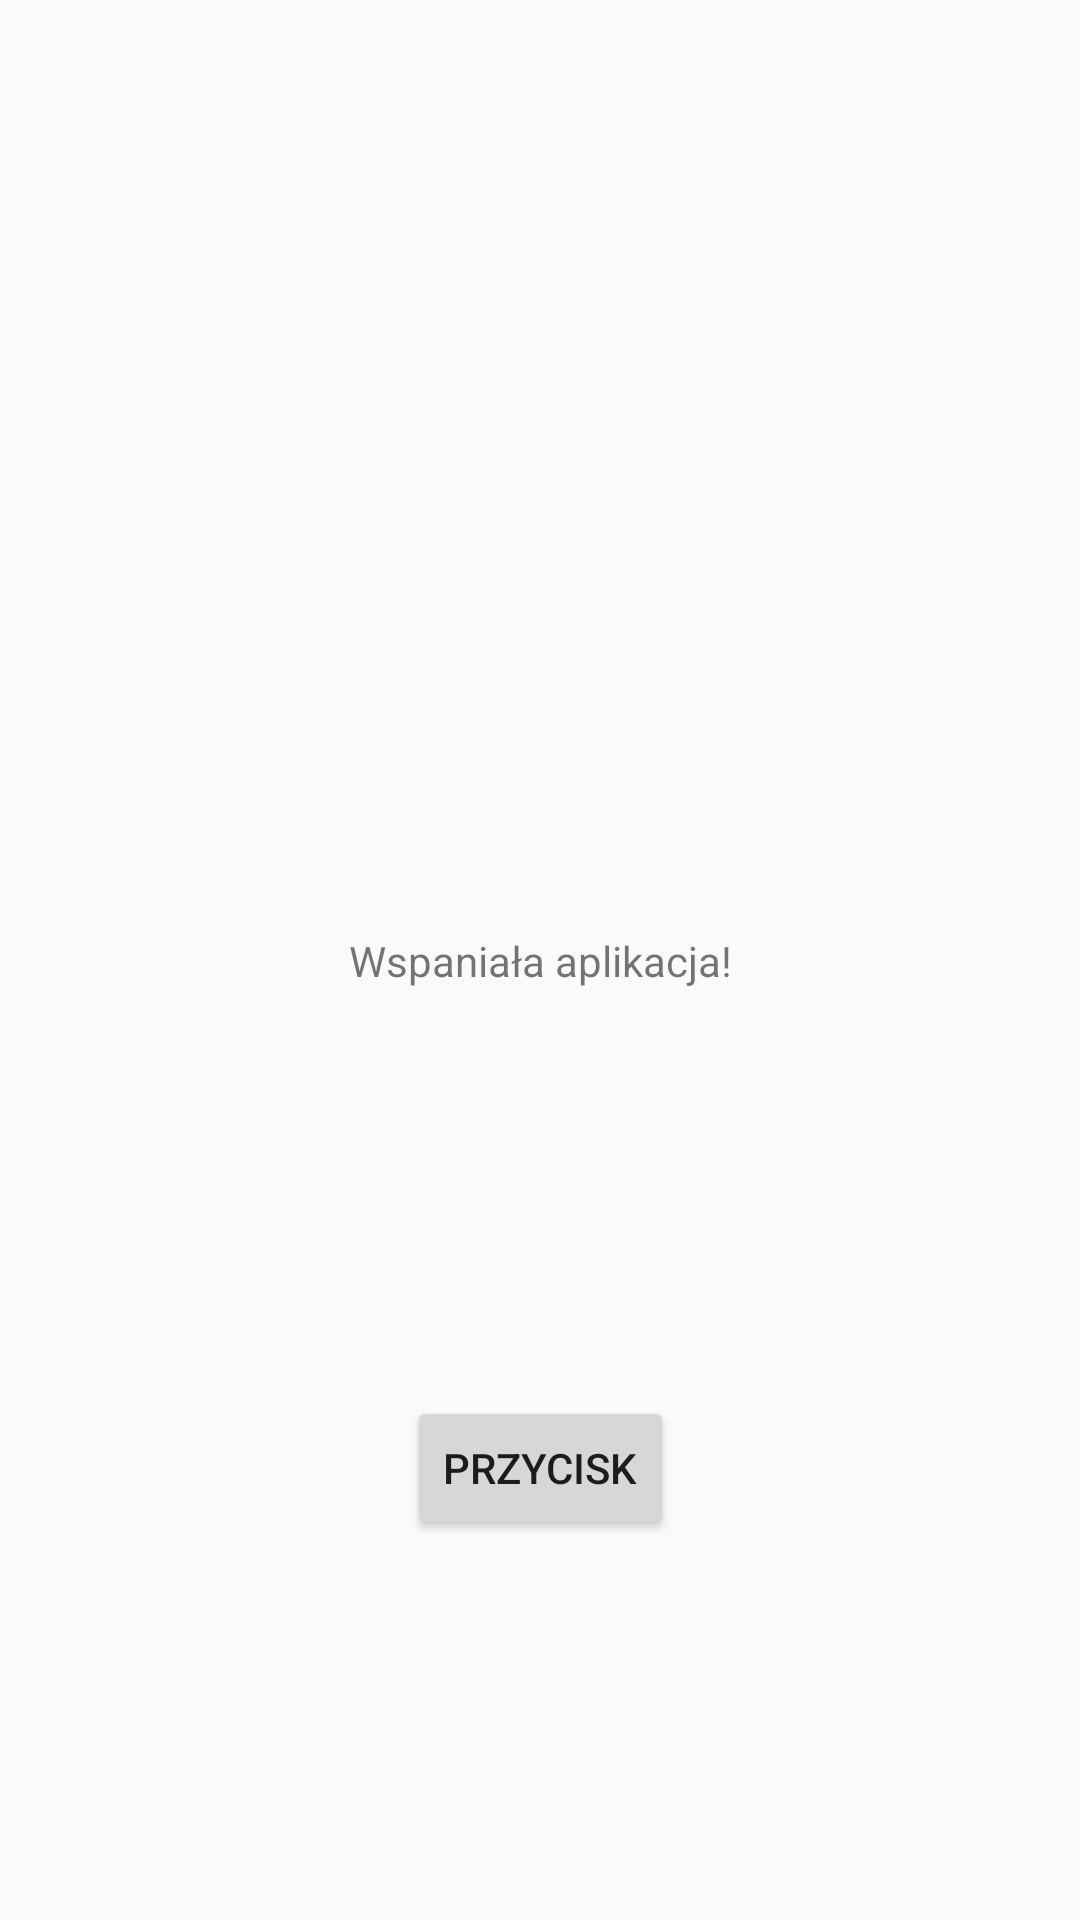

Produce the Android XML layout that renders to this screen, including the resource entries it uses.
<!-- AndroidManifest.xml: application theme AppTheme -->
<!-- res/layout/activity_main.xml -->
<?xml version="1.0" encoding="utf-8"?>
<android.support.constraint.ConstraintLayout xmlns:android="http://schemas.android.com/apk/res/android"
    xmlns:app="http://schemas.android.com/apk/res-auto"
    xmlns:tools="http://schemas.android.com/tools"
    android:layout_width="match_parent"
    android:layout_height="match_parent"
    tools:context=".MainActivity">

    <TextView
        android:id="@+id/textView2"
        android:layout_width="wrap_content"
        android:layout_height="wrap_content"
        android:text="Wspaniała aplikacja!"
        app:layout_constraintBottom_toBottomOf="parent"
        app:layout_constraintLeft_toLeftOf="parent"
        app:layout_constraintRight_toRightOf="parent"
        app:layout_constraintTop_toTopOf="parent" />

    <Button
        android:id="@+id/button2"
        android:layout_width="wrap_content"
        android:layout_height="wrap_content"
        android:layout_marginBottom="8dp"
        android:layout_marginEnd="8dp"
        android:layout_marginStart="8dp"
        android:layout_marginTop="8dp"
        android:text="Przycisk"
        app:layout_constraintBottom_toBottomOf="parent"
        app:layout_constraintEnd_toEndOf="parent"
        app:layout_constraintStart_toStartOf="parent"
        app:layout_constraintTop_toTopOf="parent"
        app:layout_constraintVertical_bias="0.794" />

</android.support.constraint.ConstraintLayout>
<!-- resources referenced by this layout -->
<resources>
  <style name="AppTheme" parent="Theme.AppCompat.Light.NoActionBar">
          
          <item name="colorPrimary">@color/colorPrimary</item>
          <item name="colorPrimaryDark">@color/colorPrimaryDark</item>
          <item name="colorAccent">@color/colorAccent</item>
      </style>
  <color name="colorPrimary">#3f51b5</color>
  <color name="colorPrimaryDark">#303F9F</color>
  <color name="colorAccent">#FF4081</color>
</resources>
